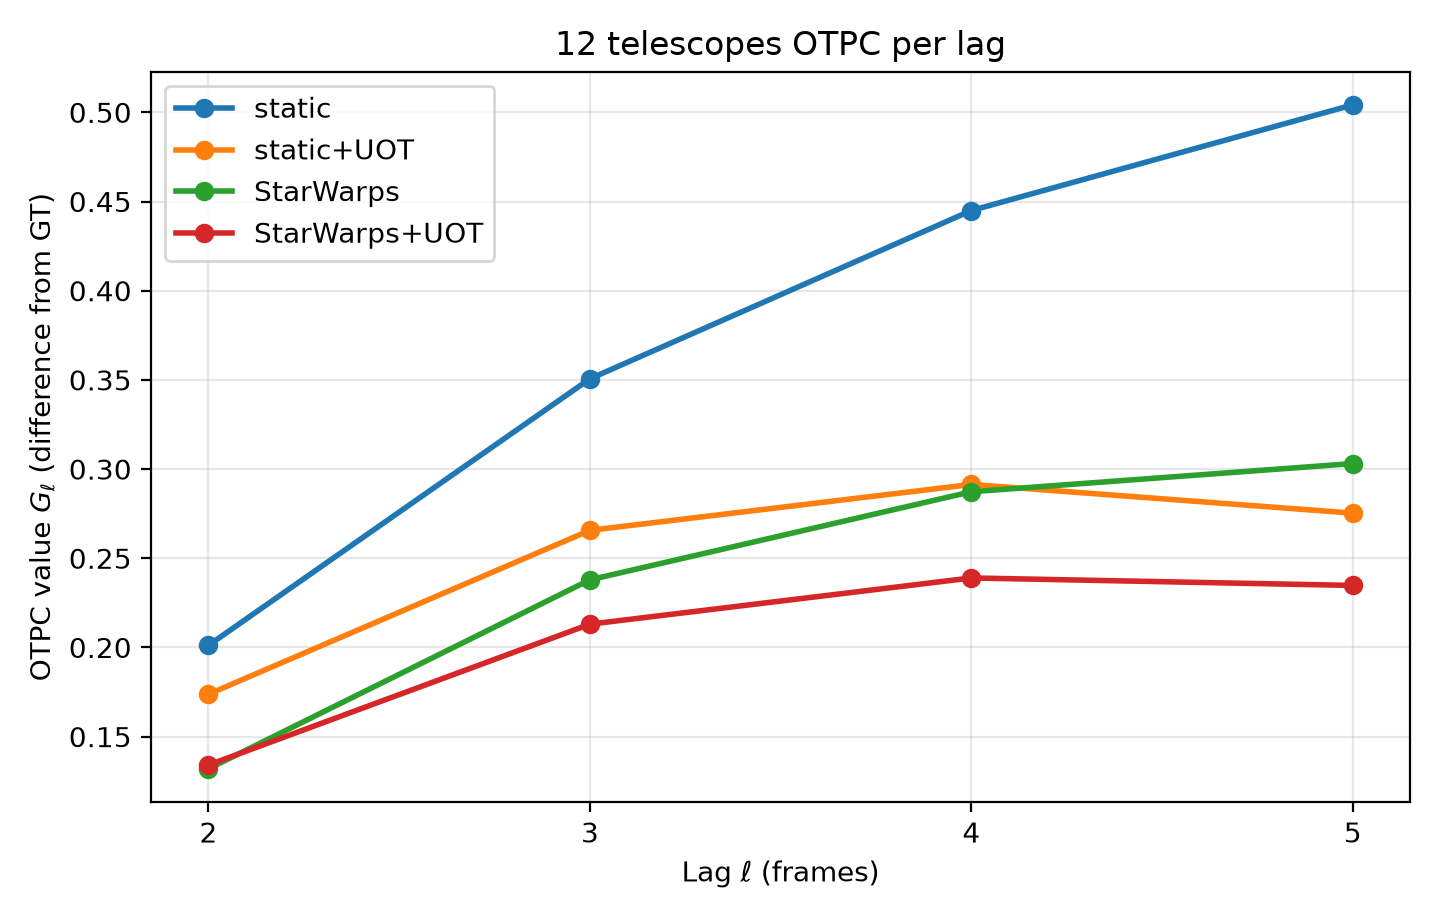

Source data for this figure (header and first rows):
sparsity, sequence, lag, G_l, raw_E_l, reference_E_l, raw_minus_reference
12, static, 2, 0.2011, 0.2263, 0.4275, -0.2011
12, static, 3, 0.3506, 0.323, 0.6736, -0.3506
12, static, 4, 0.4449, 0.3728, 0.8177, -0.4449
12, static, 5, 0.5042, 0.3932, 0.8974, -0.5042
12, static+UOT, 2, 0.1738, 0.2537, 0.4275, -0.1738
12, static+UOT, 3, 0.2656, 0.408, 0.6736, -0.2656
12, static+UOT, 4, 0.2914, 0.5264, 0.8177, -0.2914
12, static+UOT, 5, 0.2753, 0.6221, 0.8974, -0.2753
12, StarWarps, 2, 0.132, 0.2955, 0.4275, -0.132
12, StarWarps, 3, 0.2379, 0.4357, 0.6736, -0.2379
12, StarWarps, 4, 0.2873, 0.5305, 0.8177, -0.2873
12, StarWarps, 5, 0.3031, 0.5943, 0.8974, -0.3031
12, StarWarps+UOT, 2, 0.134, 0.2934, 0.4275, -0.134
12, StarWarps+UOT, 3, 0.213, 0.4606, 0.6736, -0.213
12, StarWarps+UOT, 4, 0.239, 0.5788, 0.8177, -0.239
12, StarWarps+UOT, 5, 0.2348, 0.6626, 0.8974, -0.2348
